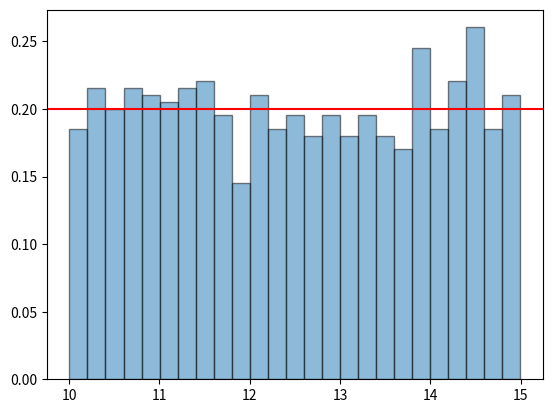

Python code for this plot:
from scipy.stats import uniform
import numpy as np
import matplotlib.pyplot as plt


fig, ax = plt.subplots(1, 1)


a, b = 10, 15
x = np.linspace(10, 15, 1000)
r = uniform(a, b-a).rvs(size=1000)

ax.axhline(y=1 / (b - a), color='r', linestyle='-')
ax.hist(r, density=True, edgecolor='black', alpha=0.5, bins=25)
ax.legend(loc='best', frameon=False)
plt.show()